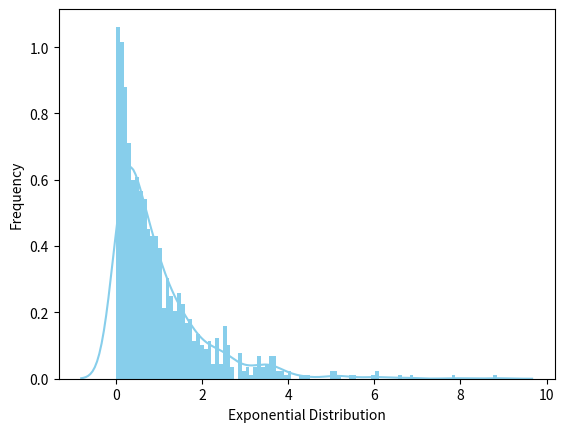

Source code (Python):
"""This script determines the position of an alpha/beta/delta cell"""
import numpy as np
from matplotlib import pyplot as plt
from scipy.stats import expon
import seaborn as sns

# space = np.zeros(1000,1000,1000)
# 60% chance of b-cell, 20% of a-cell, 10% of d-cell
cells = [0.6, 0.8, 1]
# b-cell probability distribution
beta = expon.rvs(scale=1,loc=0,size=1000)

ax = sns.distplot(beta,
                  kde=True,
                  bins=100,
                  color='skyblue',
                  hist_kws={"linewidth": 15,'alpha':1})
ax.set(xlabel='Exponential Distribution', ylabel='Frequency')